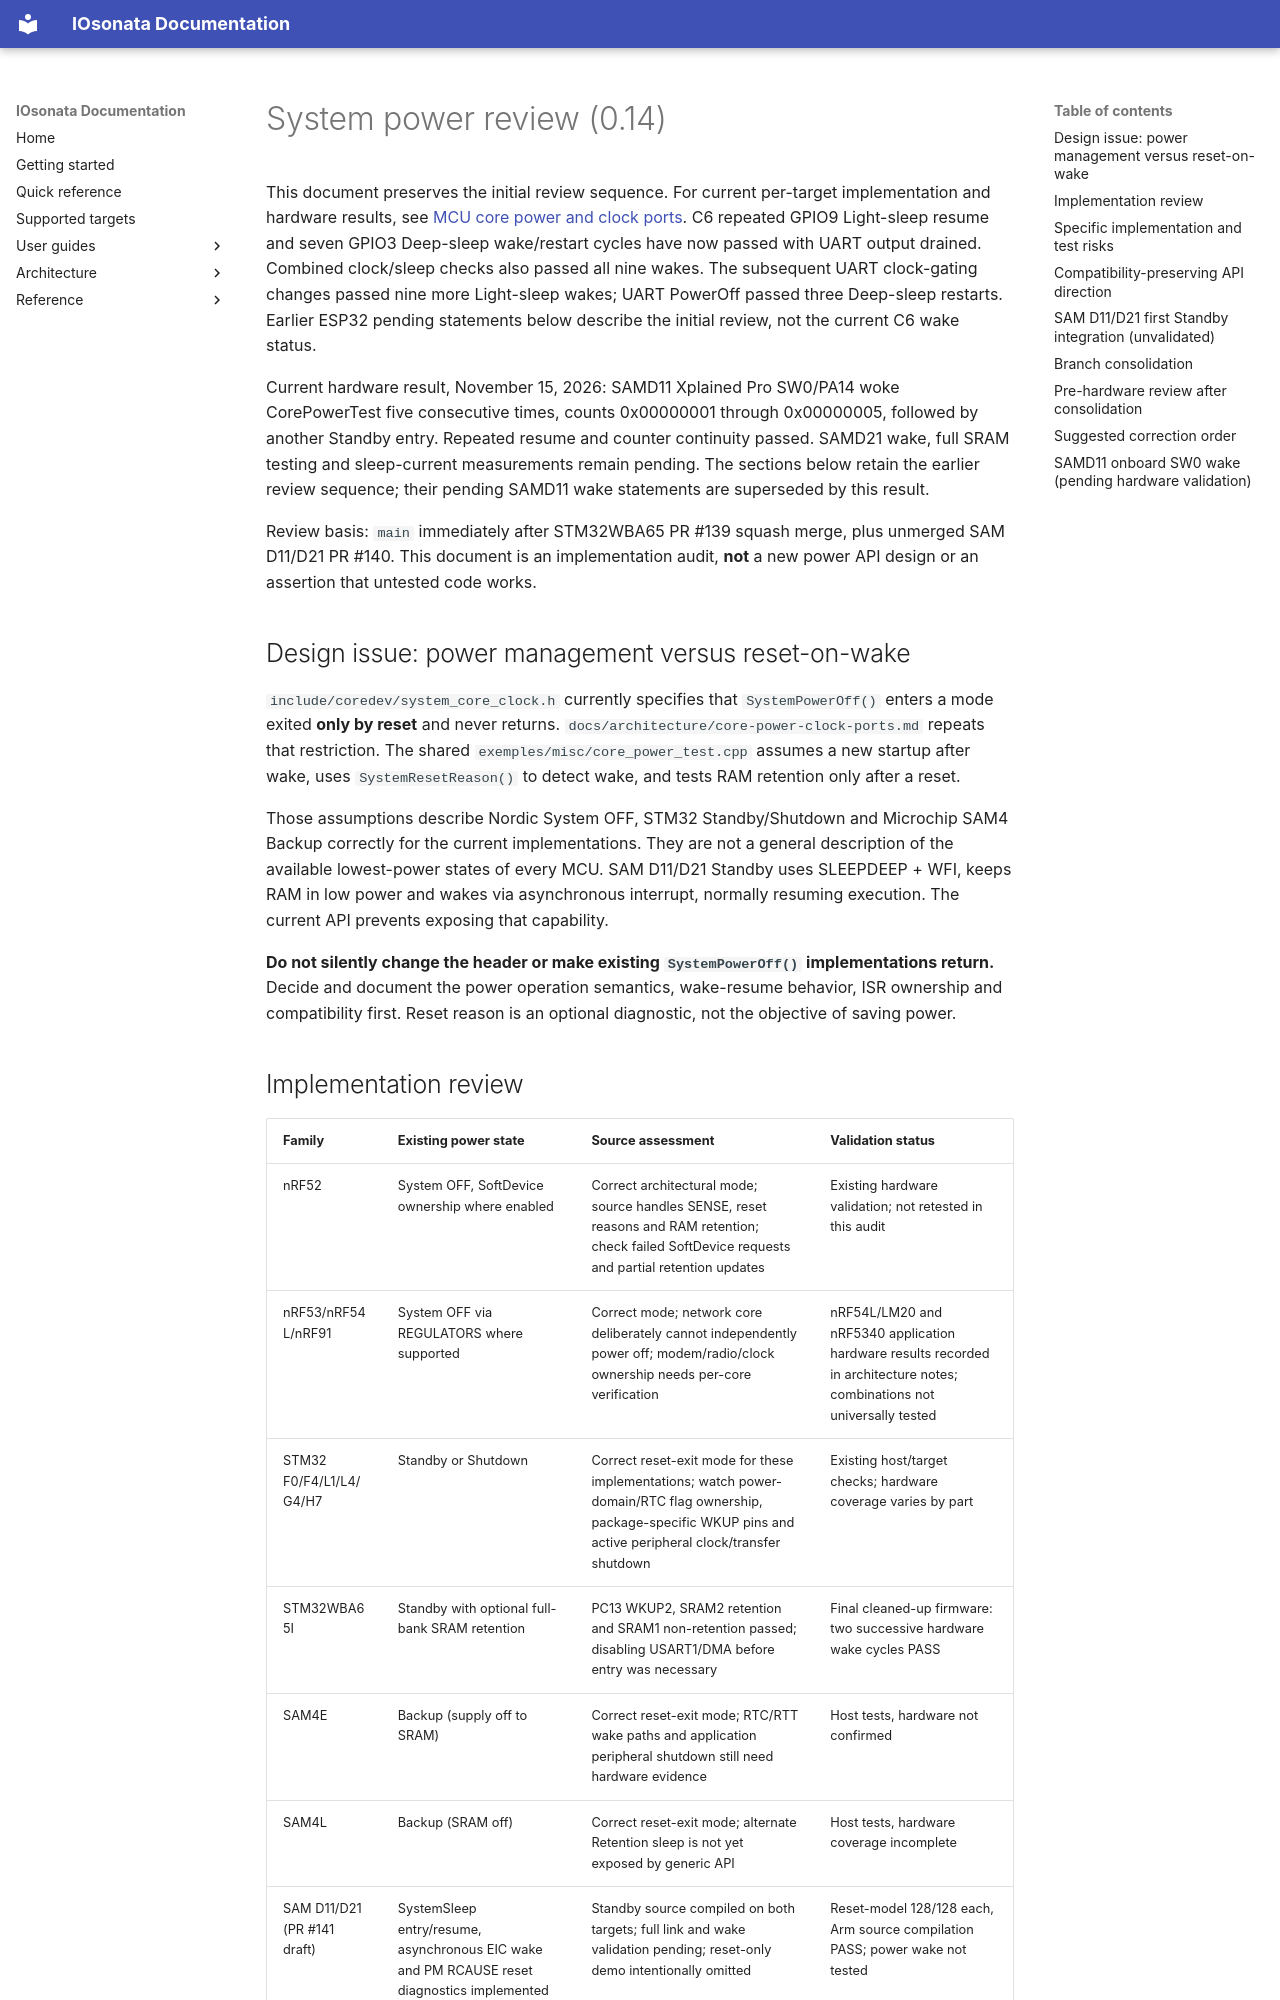

repository: IOsonata/IOsonata · page: architecture/system-power-review-014/index.html · generator: mkdocs

# System power review (0.14)

This document preserves the initial review sequence. For current per-target
implementation and hardware results, see [MCU core power and clock ports](core-power-clock-ports.md).
C6 repeated GPIO9 Light-sleep resume and seven GPIO3 Deep-sleep wake/restart
cycles have now passed with UART output drained. Combined clock/sleep checks
also passed all nine wakes. The subsequent UART clock-gating changes passed
nine more Light-sleep wakes; UART PowerOff passed three Deep-sleep restarts. Earlier ESP32 pending statements
below describe the initial review, not the current C6 wake status.

Current hardware result, November 15, 2026: SAMD11 Xplained Pro SW0/PA14
woke CorePowerTest five consecutive times, counts 0x00000001 through
0x00000005, followed by another Standby entry. Repeated resume and counter
continuity passed. SAMD21 wake, full SRAM testing and sleep-current
measurements remain pending. The sections below retain the earlier review
sequence; their pending SAMD11 wake statements are superseded by this result.

Review basis: `main` immediately after STM32WBA65 PR #139 squash merge,
plus unmerged SAM D11/D21 PR #140. This document is an implementation
audit, **not** a new power API design or an assertion that untested code works.

## Design issue: power management versus reset-on-wake

`include/coredev/system_core_clock.h` currently specifies that
`SystemPowerOff()` enters a mode exited **only by reset** and never
returns. `docs/architecture/core-power-clock-ports.md` repeats that
restriction. The shared `exemples/misc/core_power_test.cpp` assumes a new
startup after wake, uses `SystemResetReason()` to detect wake, and tests
RAM retention only after a reset.

Those assumptions describe Nordic System OFF, STM32 Standby/Shutdown and
Microchip SAM4 Backup correctly for the current implementations. They
are not a general description of the available lowest-power states of
every MCU. SAM D11/D21 Standby uses SLEEPDEEP + WFI, keeps RAM in low
power and wakes via asynchronous interrupt, normally resuming execution.
The current API prevents exposing that capability.

**Do not silently change the header or make existing `SystemPowerOff()`
implementations return.** Decide and document the power operation
semantics, wake-resume behavior, ISR ownership and compatibility first.
Reset reason is an optional diagnostic, not the objective of saving power.
